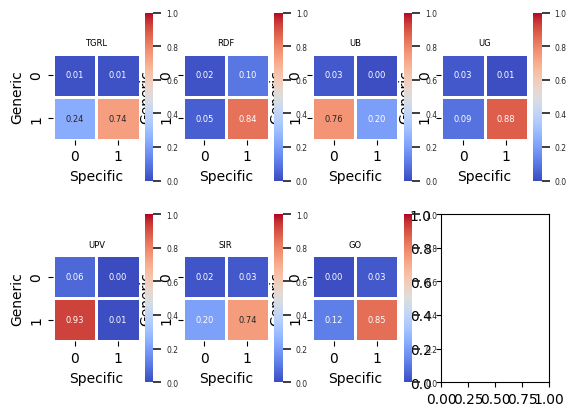

Write the Python code that produced this figure. (Note: this script raises an exception after producing the figure.)
# -*- coding: utf-8 -*-
"""plotheatmap.ipynb

Automatically generated by Colab.

Original file is located at
    https://colab.research.google.com/drive/1pVZ2zxMo0sC_yjs55FXV_zJwnS33D1B1
"""

import matplotlib.pyplot as mp
import seaborn as sb
import numpy as np

sb.color_palette("coolwarm", as_cmap=True)

# import file with data

data = {}
data["john23"] = [8,161,8,498]  # g0s0, g1s0, g0s1, g1s1
data["rohith23"] = [11,31,67,566]
data["xiaoniu23"] = [19,516,3,137]
data["xuandong23b"] = [21,59,4,591]
data["aiwei23"] = [43,626,1,5]
data["aiwei23b"] = [14,138,21,502]
data["scott22"] = [3,81,19,572]

for k, v in data.items():
    data[k] = (np.array(v)/(np.sum(v))).reshape((2, 2)).T

# cmap = mp.cm.coolwarm

replace_dict = {
    "john23": "TGRL",
    "xuandong23b": "UG",
    "aiwei23": "UPV",
    "rohith23": "RDF",
    "xiaoniu23": "UB",
    "scott22": "GO",
    "aiwei23b": "SIR",
}

# applying mask
# mask = np.triu(np.ones_like(data))

fig, axes = mp.subplots(2, 4)

sb.set(font_scale=0.5)

for k, name in enumerate(data):
    i, j = k // 4, k % 4
    ax = sb.heatmap(data[name], linewidths = 2, linecolor = 'w', square = True, annot = True, fmt = ".2f", vmin=0, vmax=1, cmap='coolwarm', ax=axes[i,j])
    ax.set(xlabel="Specific", ylabel="Generic", title = replace_dict[name])


mp.savefig(f'/home/<user>/sok-llm-watermark/plot/generic.pdf', transparent = True, format="pdf", bbox_inches="tight")

